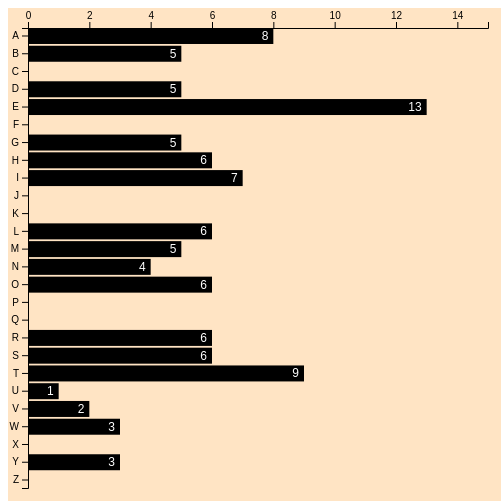
D3 v5 page, settled after 480 driven frames (8 s of simulated time); the page loaded 1 data file(s).


// ── index.js
const margin = 20;

d3.json("./jabberwocky.json").then(data => {
  const section = d3
    .select(".sections")
    .selectAll(".section")
    .data(data)
    .join("div")
    .attr("class", (d, i) => "section section-" + i)
    .html(d => d.join("<br>"));

  let sectionPositions = [];
  section.each(function() {
    const { top } = this.getBoundingClientRect();
    sectionPositions.push(top);
  });

  // https://vallandingham.me/scroll_talk/
  function position() {
    var pos = window.pageYOffset - 10;
    var sectionIndex = d3.bisect(sectionPositions, pos);
    sectionIndex = Math.min(section.size() - 1, sectionIndex);

    if (state.currentIndex !== sectionIndex) {
      setState({
        currentIndex: sectionIndex,
      });
    }
  }

  window.addEventListener("scroll", position);

  draw();
});

function setup() {
  const viz = d3.select(".viz");
  const svg = viz
    .append("svg")
    .attr("height", 500)
    .attr("width", 500);

  svg.append("g").attr("class", "bars");

  const xAxis = svg
    .append("g")
    .attr("class", "x-axis")
    .attr("transform", `translate(0, ${margin})`);
  const yAxis = svg
    .append("g")
    .attr("class", "y-axis")
    .attr("transform", `translate(${margin}, 0)`);
}

let state = {
  currentIndex: 0,
};

function setState(nextState) {
  console.log(nextState);
  state = { ...state, ...nextState };
  draw();
}

function draw() {
  const { currentIndex } = state;
  const section = d3
    .selectAll(".section")
    .classed("current", (d, i) => i === currentIndex);

  const alpha = "ABCDEFGHIJKLMNOPQRSTUVWXYZ".split("");
  const sectionText = section
    .filter((_, i) => i === currentIndex)
    .text()
    .toUpperCase();
  const data = alpha.map(letter => ({
    letter,
    value: [...sectionText.matchAll(letter)].length,
  }));
  console.log(data);

  const svg = d3.select("svg");

  const xScale = d3
    .scaleLinear()
    .domain([0, 15])
    .range([margin, 500 - margin]);

  const yScale = d3
    .scaleBand()
    .paddingInner(0.1)
    .domain(alpha)
    .range([margin, 500 - margin]);

  svg
    .select(".bars")
    .selectAll("rect.bar")
    .data(data)
    .join("rect")
    .attr("class", "bar")
    .attr("x", xScale(0))
    .attr("y", d => yScale(d.letter))
    .attr("height", yScale.bandwidth())
    .transition()
    .attr("width", d => xScale(d.value) - margin);

  svg
    .select(".bars")
    .selectAll("text.bar")
    .data(data)
    .join("text")
    .attr("class", "bar")
    .attr("y", d => yScale(d.letter) + 12)
    .text(d => d.value || "")
    .transition()
    .attr("x", d => xScale(d.value) - 5);

  svg.select(".x-axis").call(d3.axisTop(xScale));
  svg.select(".y-axis").call(d3.axisLeft(yScale));
}

setup();


### data: jabberwocky.json
[
 [
  "’Twas brillig, and the slithy toves Did …",
  "mimsy were the borogoves, And the mome r…"
 ],
 [
  "“Beware the Jabberwock, my son! The jaws…",
  "Beware the Jubjub bird, and shun The fru…"
 ],
 [
  "He took his vorpal sword in hand; Long t…",
  "rested he by the Tumtum tree And stood a…"
 ],
 [
  "And, as in uffish thought he stood, The …",
  "Came whiffling through the tulgey wood, …"
 ],
 [
  "One, two! One, two! And through and thro…",
  "snicker-snack! He left it dead, and with…"
 ],
 [
  "“And hast thou slain the Jabberwock? Com…",
  "frabjous day! Callooh! Callay!” He chort…"
 ],
 [
  "’Twas brillig, and the slithy toves Did …",
  "mimsy were the borogoves, And the mome r…"
 ]
]